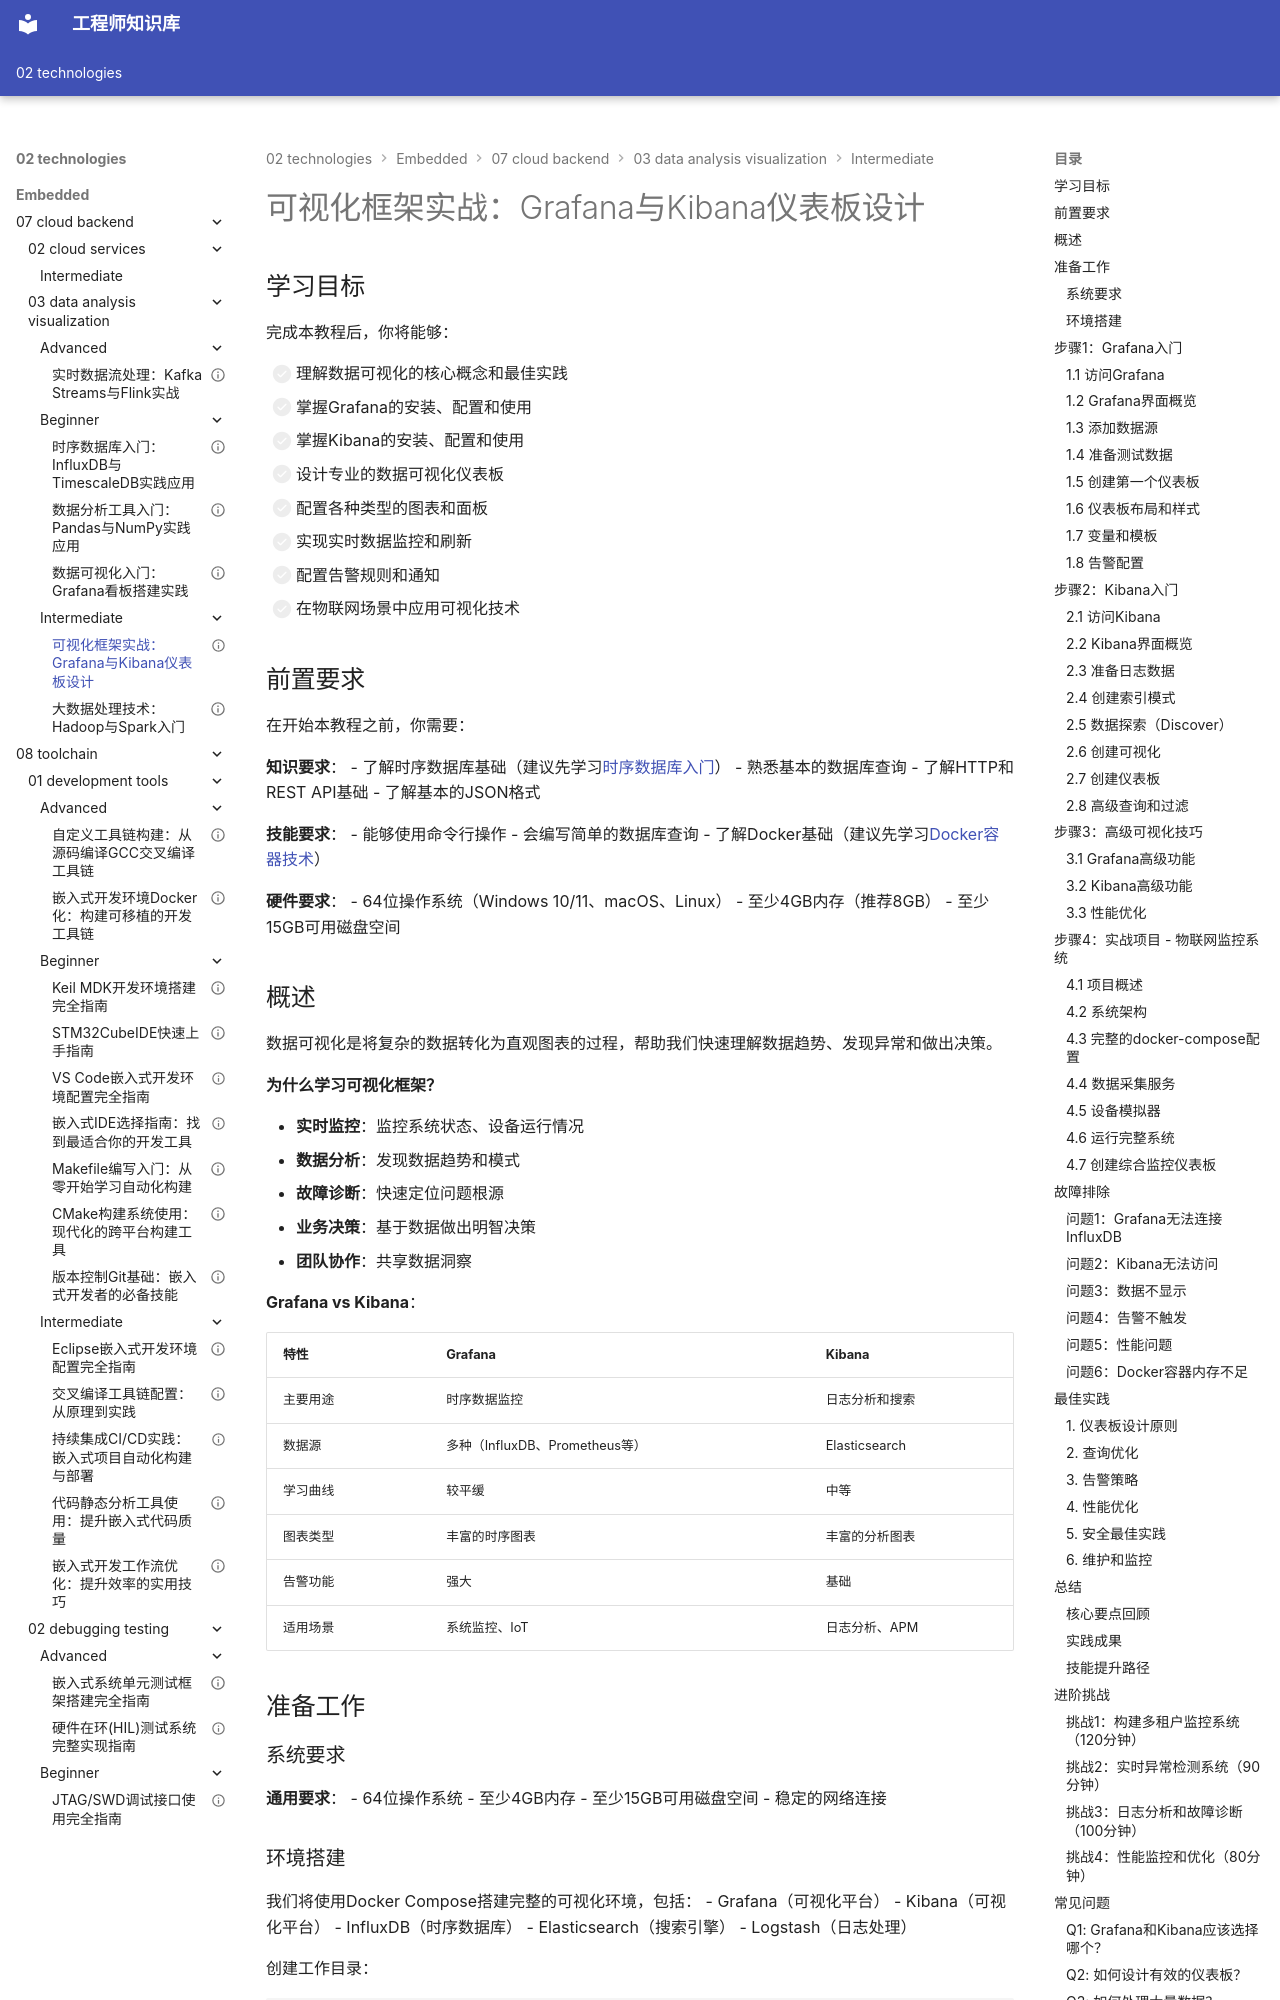

repository: Vuiora/knowledge-os · page: 02-technologies/embedded/07-cloud-backend/03-data-analysis-visualization/intermediate/01-visualization-frameworks/index.html · generator: mkdocs

---
title: "可视化框架实战：Grafana与Kibana仪表板设计"
description: "深入学习Grafana和Kibana两大主流可视化框架，掌握仪表板设计、图表配置、实时监控和告警设置，构建专业的数据可视化系统"
slug: "visualization-frameworks-tutorial"

# 分类信息
domain: "云端与后台"
module: "数据分析与可视化"
content_type: "tutorial"
skill_level: "intermediate"

# 标签和关联
tags:
  - 数据可视化
  - Grafana
  - Kibana
  - 监控
  - 仪表板设计
prerequisites:
  - "time-series-database-tutorial"
  - "database-design-basics"
related_contents:
  - "real-time-stream-processing-tutorial"
  - "big-data-processing-article"

# 学习信息
estimated_time: 85
difficulty_score: 3

# 作者和版本
author: "嵌入式知识平台"
author_id: ""
created_at: "2026-03-08"
updated_at: "2026-03-08"
version: "1.0"

# 语言和本地化
language: "zh-CN"
translations: []

# 状态和可见性
status: "published"
is_featured: false
is_premium: false

# SEO和元数据
keywords:
  - Grafana教程
  - Kibana使用
  - 数据可视化
  - 仪表板设计
  - 实时监控
  - 告警配置
cover_image: ""
---

# 可视化框架实战：Grafana与Kibana仪表板设计

## 学习目标

完成本教程后，你将能够：

- [ ] 理解数据可视化的核心概念和最佳实践
- [ ] 掌握Grafana的安装、配置和使用
- [ ] 掌握Kibana的安装、配置和使用
- [ ] 设计专业的数据可视化仪表板
- [ ] 配置各种类型的图表和面板
- [ ] 实现实时数据监控和刷新
- [ ] 配置告警规则和通知
- [ ] 在物联网场景中应用可视化技术

## 前置要求

在开始本教程之前，你需要：

**知识要求**：
- 了解时序数据库基础（建议先学习[时序数据库入门](../beginner/01-time-series-db.md)）
- 熟悉基本的数据库查询
- 了解HTTP和REST API基础
- 了解基本的JSON格式

**技能要求**：
- 能够使用命令行操作
- 会编写简单的数据库查询
- 了解Docker基础（建议先学习[Docker容器技术](../../02-cloud-services/beginner/02-docker-basics.md)）

**硬件要求**：
- 64位操作系统（Windows 10/11、macOS、Linux）
- 至少4GB内存（推荐8GB）
- 至少15GB可用磁盘空间
